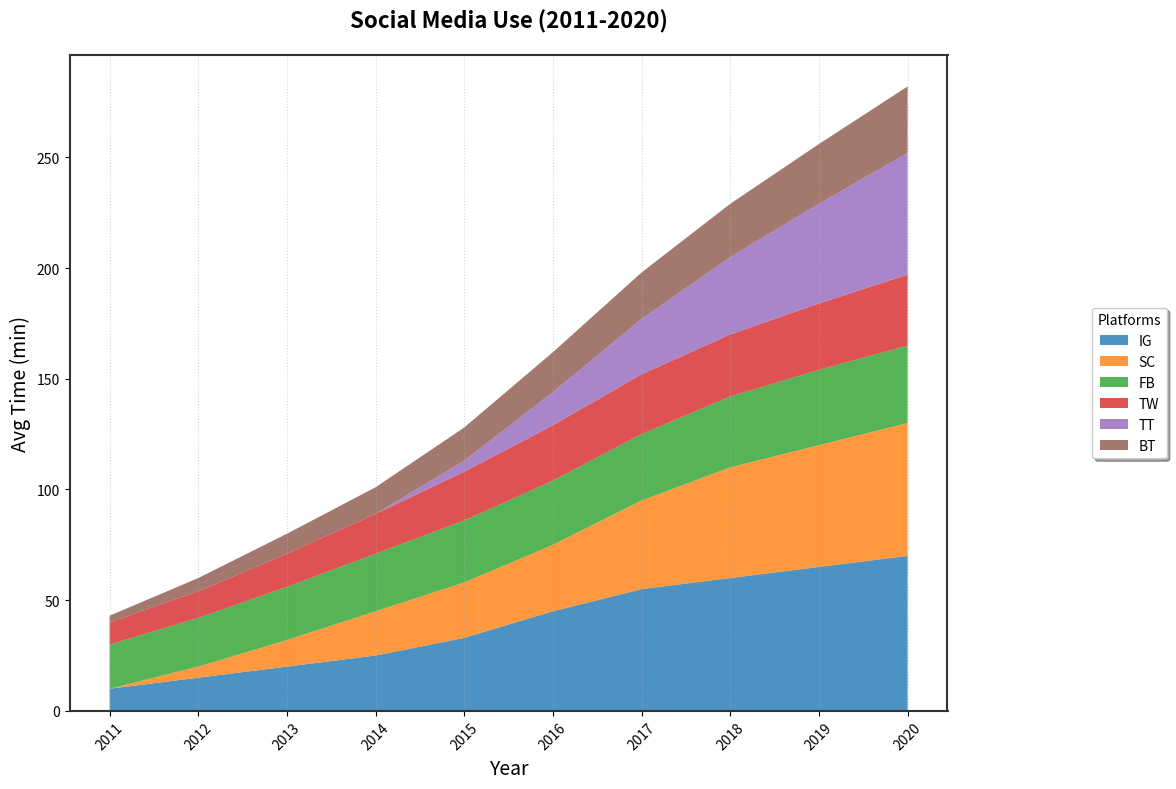

This figure's Python source:
import matplotlib.pyplot as plt
import numpy as np

years = np.arange(2011, 2021)

instagram = np.array([10, 15, 20, 25, 33, 45, 55, 60, 65, 70])
snapchat = np.array([0, 5, 12, 20, 25, 30, 40, 50, 55, 60])
facebook = np.array([20, 22, 24, 26, 28, 29, 30, 32, 34, 35])
twitter = np.array([10, 12, 15, 18, 22, 25, 27, 28, 30, 32])
tiktok = np.array([0, 0, 0, 0, 5, 15, 25, 35, 45, 55])
bytetrend = np.array([3, 6, 9, 12, 15, 18, 21, 24, 27, 30])  # New data series

data = np.vstack([instagram, snapchat, facebook, twitter, tiktok, bytetrend])

fig, ax = plt.subplots(figsize=(12, 8))

ax.stackplot(years, data, labels=['IG', 'SC', 'FB', 'TW', 'TT', 'BT'], 
             colors=['#1f77b4', '#ff7f0e', '#2ca02c', '#d62728', '#9467bd', '#8c564b'], alpha=0.8, linestyle='-.')

ax.set_title("Social Media Use (2011-2020)", fontsize=16, fontweight='bold', pad=20)
ax.set_xlabel("Year", fontsize=14)
ax.set_ylabel("Avg Time (min)", fontsize=14)

ax.set_xticks(years)
ax.set_xticklabels(years, rotation=45)

ax.grid(axis='x', linestyle=':', alpha=0.5)

ax.legend(loc='center right', title='Platforms', fontsize=10, bbox_to_anchor=(1.25, 0.5), borderaxespad=0, shadow=True)

for spine in ax.spines.values():
    spine.set_linewidth(1.5)
    spine.set_edgecolor('#333333')

plt.tight_layout()
plt.show()
